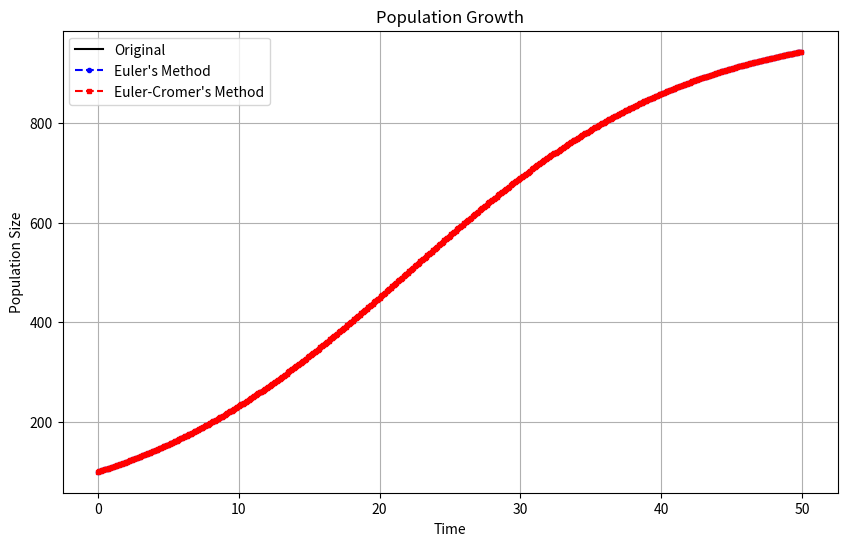

This chart was generated by the following Python code:
import numpy as np
import matplotlib.pyplot as plt

def euler_method(func, t0, t_end, P0, dt, r, K):
    t = np.arange(t0, t_end, dt)
    P = np.zeros_like(t)
    P[0] = P0
    
    for i in range(1, len(t)):
        P[i] = P[i-1] + func(P[i-1], t[i-1], r, K) * dt
    
    return t, P

def euler_cromer_method(func, t0, t_end, P0, dt, r, K):
    t = np.arange(t0, t_end, dt)
    P = np.zeros_like(t)
    P[0] = P0
    
    for i in range(1, len(t)):
        dPdt = func(P[i-1], t[i-1], r, K)
        P[i] = P[i-1] + dPdt * dt
    
    return t, P

def logistic_growth(P, t, r, K):
    return r * P * (1 - P / K)

# Initial parameters
r = 0.1  # Growth rate
K = 1000  # Carrying capacity
P0 = 100  # Initial population size
t0 = 0    # Initial time
t_end = 50  # End time
dt = 0.1  # Time step size

# Original growth curve
t_original = np.linspace(t0, t_end, 1000)
P_original = K * P0 / (P0 + (K - P0) * np.exp(-r * (t_original - t0)))

# Using Euler's method
t_euler, P_euler = euler_method(logistic_growth, t0, t_end, P0, dt, r, K)

# Using Euler-Cromer's method
t_ec, P_ec = euler_cromer_method(logistic_growth, t0, t_end, P0, dt, r, K)

# Plotting
plt.figure(figsize=(10, 6))
plt.plot(t_original, P_original, label='Original', color='black')
plt.plot(t_euler, P_euler, label="Euler's Method", linestyle='--', marker='o', markersize=3, color='blue')
plt.plot(t_ec, P_ec, label="Euler-Cromer's Method", linestyle='--', marker='s', markersize=3, color='red')

plt.xlabel('Time')
plt.ylabel('Population Size')
plt.title('Population Growth')
plt.legend()
plt.grid(True)
plt.show()

